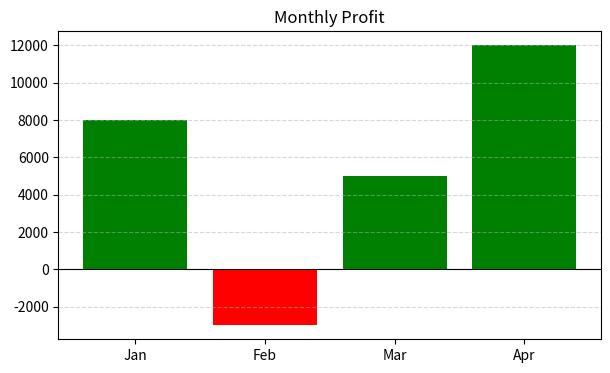

Generate this figure with matplotlib:
import matplotlib.pyplot as plt

months = ["Jan", "Feb", "Mar", "Apr"]
profit = [8000, -3000, 5000, 12000]

colors = ["green" if p >= 0 else "red" for p in profit]

plt.figure(figsize=(7, 4))
plt.bar(months, profit, color=colors)
plt.axhline(0, color="black", linewidth=0.8)
plt.title("Monthly Profit")
plt.grid(axis="y", linestyle="--", alpha=0.5)
plt.savefig("monthly_profit.png")

print("monthly_profit.png created.")
